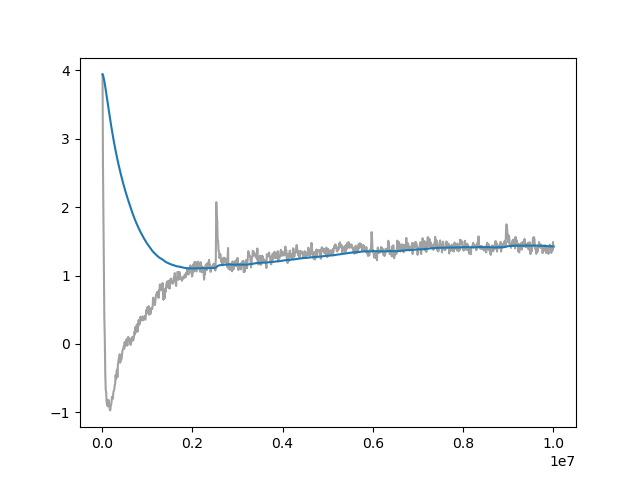

Source data for this figure (header and first rows):
Wall time, Step, Value
1711670325, 10000, 3.942
1711670437, 20000, 2.552
1711670553, 30000, 1.788
1711670666, 40000, 0.8621
1711670779, 50000, 0.3659
1711670893, 60000, 0.07449
1711671005, 70000, -0.4272
1711671121, 80000, -0.6663
1711671230, 90000, -0.7066
1711671347, 100000, -0.845
1711671457, 110000, -0.8999
1711671571, 120000, -0.9018
1711671686, 130000, -0.9147
1711671797, 140000, -0.8195
1711671914, 150000, -0.8687
1711672023, 160000, -0.9076
1711672145, 170000, -0.9539
1711672253, 180000, -0.9732
1711672370, 190000, -0.9165
1711672487, 200000, -0.8935
1711672614, 210000, -0.8446
1711672732, 220000, -0.7722
1711672850, 230000, -0.7735
1711672971, 240000, -0.8014
1711673090, 250000, -0.7037
1711673206, 260000, -0.6876
1711673325, 270000, -0.6665
1711673439, 280000, -0.6002
1711673549, 290000, -0.5855
1711673664, 300000, -0.4559
1711673778, 310000, -0.5103
1711673891, 320000, -0.4161
1711674009, 330000, -0.3749
1711674126, 340000, -0.4862
1711674245, 350000, -0.3019
1711674362, 360000, -0.2687
1711674475, 370000, -0.2113
1711674596, 380000, -0.2198
1711674712, 390000, -0.152
1711674830, 400000, -0.2748
1711674949, 410000, -0.2418
1711675066, 420000, -0.2161
1711675187, 430000, -0.2248
1711675301, 440000, -0.154
1711675418, 450000, -0.1006
1711675536, 460000, -0.08232
1711675652, 470000, -0.0735
1711675767, 480000, -0.03491
1711675888, 490000, -0.07111
1711676010, 500000, 0.02635
1711676128, 510000, -0.03493
1711676241, 520000, -0.02316
1711676356, 530000, 0.01901
1711676477, 540000, 0.06501
1711676595, 550000, 0.01957
1711676707, 560000, -0.02526
1711676824, 570000, 0.09076
1711676939, 580000, 0.1008
1711677058, 590000, 0.0737
1711677172, 600000, 0.03597
... 940 more rows
